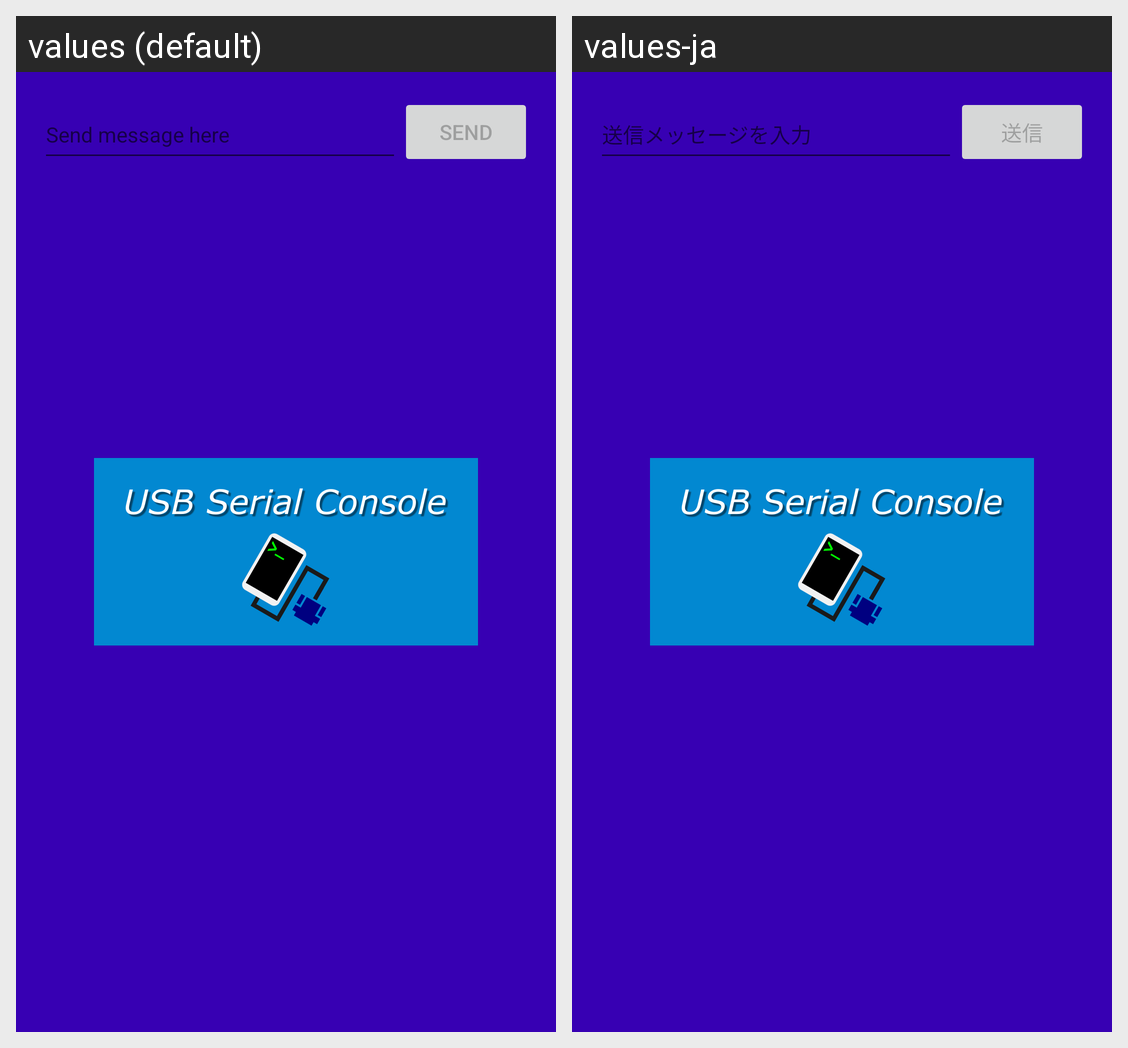

Translations of the strings shown on this Android screen, per locale in the grid:
Android screen res/layout/fragment_main.xml rendered under 2 locales, left to right: values (default), values-ja. Device: Nexus 5 (rendered at 1080×1920; each locale shown at half size, 540×960, under a caption strip naming it); theme SplashTheme.
Strings drawn on this screen, with the default value and each locale's value (text and hints the layout hard-codes, and strings that could not be matched under every locale, appear in the picture but are not listed):

send_message_hint
  values: Send message here
  values-ja: 送信メッセージを入力

send
  values: Send
  values-ja: 送信
